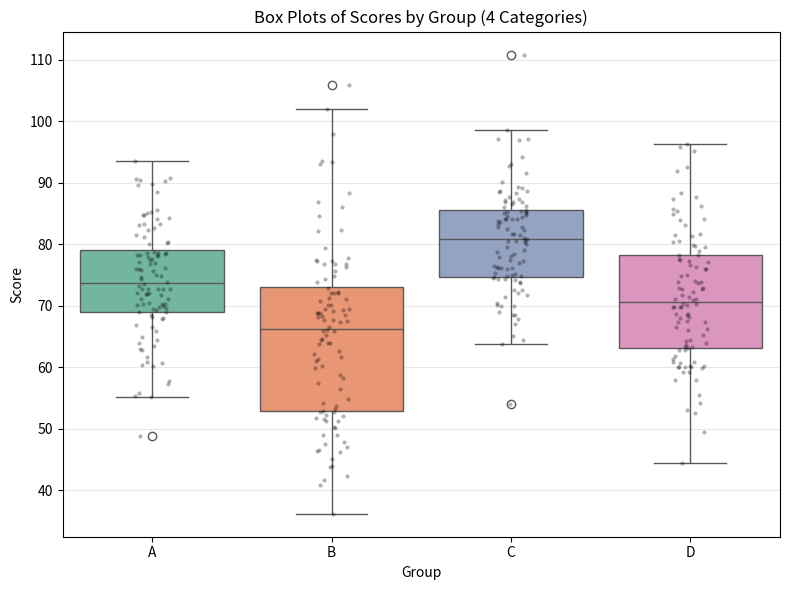

Write Python code to recreate this figure. (Note: this script raises an exception after producing the figure.)
"""
Lesson 05 - Medium P02
Box plots by category using seaborn with 3+ categories. Save the figure.

Solution:
  1. Create a DataFrame with a numeric column and a categorical column (3+ categories).
  2. Use seaborn boxplot() to show the distribution per category.
  3. Add labels, title, and save.
"""

import numpy as np
import pandas as pd
import matplotlib.pyplot as plt
import seaborn as sns

# ---------------------------------------------------------------------------
# 1. Create data with 3+ categories
# ---------------------------------------------------------------------------
np.random.seed(42)
n_per_group = 100

data = {
    "score": np.concatenate([
        np.random.normal(75, 10, n_per_group),   # Group A
        np.random.normal(65, 15, n_per_group),   # Group B
        np.random.normal(80, 8, n_per_group),    # Group C
        np.random.normal(70, 12, n_per_group),   # Group D
    ]),
    "group": np.repeat(["A", "B", "C", "D"], n_per_group),
}
df = pd.DataFrame(data)

print("DataFrame summary:")
print(df.groupby("group")["score"].describe().round(2))
print()

# ---------------------------------------------------------------------------
# 2. Create box plots by category
# ---------------------------------------------------------------------------
fig, ax = plt.subplots(figsize=(8, 6))

# Solution: seaborn boxplot() shows the median, quartiles, whiskers, and
# outliers for each category, making it easy to compare distributions.
sns.boxplot(
    data=df,
    x="group",
    y="score",
    hue="group",
    palette="Set2",
    ax=ax,
)

# Overlay individual data points for more detail
sns.stripplot(
    data=df,
    x="group",
    y="score",
    color="black",
    alpha=0.3,
    size=3,
    ax=ax,
)

# ---------------------------------------------------------------------------
# 3. Add labels and title
# ---------------------------------------------------------------------------
ax.set_xlabel("Group")
ax.set_ylabel("Score")
ax.set_title("Box Plots of Scores by Group (4 Categories)")
ax.grid(True, alpha=0.3, axis="y")

# ---------------------------------------------------------------------------
# 4. Save and show
# ---------------------------------------------------------------------------
plt.tight_layout()
plt.savefig("lesson-05-data-visualization/medium/solutions/boxplot_by_category.png", dpi=150, bbox_inches="tight")
print("Figure saved to: lesson-05-data-visualization/medium/solutions/boxplot_by_category.png")
plt.show()
